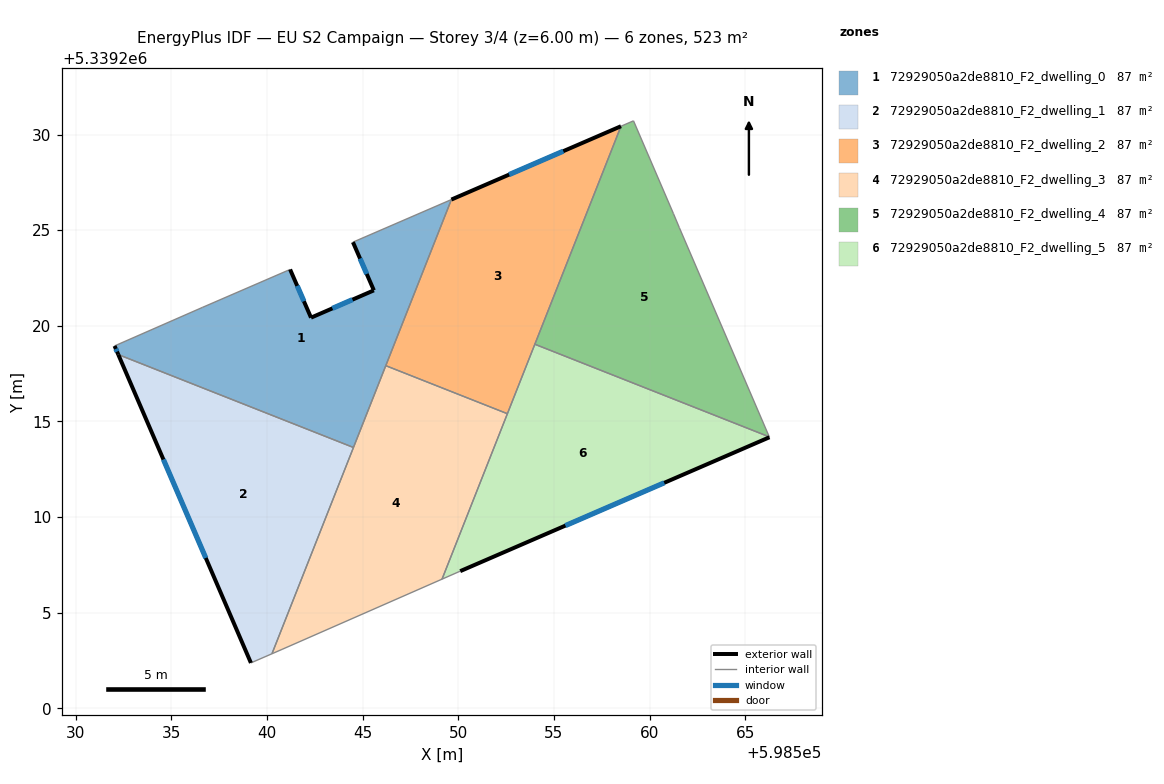
=== STOREY PLAN SPEC (per zone: floor XY polygon, exterior-wall plan segments, windows/doors) ===
zone 1: 72929050a2de8810_F2_dwelling_0  (87.2 m²)
  floor: (598549.64, 5339226.60) (598544.52, 5339213.64) (598532.22, 5339218.50) (598532.03, 5339218.95) (598536.61, 5339220.96) (598541.20, 5339222.95) (598542.30, 5339220.43) (598545.58, 5339221.85) (598544.49, 5339224.37)
  exterior wall: (598542.30, 5339220.43) – (598541.20, 5339222.95)  [2.7 m]
    window: (598541.93, 5339221.28) – (598541.58, 5339222.09)  [0.8 m²]
  exterior wall: (598545.58, 5339221.85) – (598542.30, 5339220.43)  [3.6 m]
    window: (598544.47, 5339221.37) – (598543.42, 5339220.91)  [1.1 m²]
  exterior wall: (598544.49, 5339224.37) – (598545.58, 5339221.85)  [2.7 m]
    window: (598544.86, 5339223.52) – (598545.21, 5339222.71)  [0.8 m²]
  exterior wall: (598532.03, 5339218.95) – (598532.22, 5339218.50)  [0.5 m]
    window: (598532.09, 5339218.80) – (598532.15, 5339218.65)  [0.2 m²]
  interior walls: 6
zone 2: 72929050a2de8810_F2_dwelling_1  (87.2 m²)
  floor: (598544.52, 5339213.64) (598540.26, 5339202.86) (598539.16, 5339202.38) (598532.22, 5339218.50)
  exterior wall: (598532.22, 5339218.50) – (598539.16, 5339202.38)  [17.5 m]
    window: (598534.58, 5339213.01) – (598536.80, 5339207.86)  [5.4 m²]
  interior walls: 3
zone 3: 72929050a2de8810_F2_dwelling_2  (87.2 m²)
  floor: (598558.50, 5339230.43) (598552.56, 5339215.41) (598546.21, 5339217.92) (598549.64, 5339226.60)
  exterior wall: (598558.50, 5339230.43) – (598549.64, 5339226.60)  [9.7 m]
    window: (598555.49, 5339229.13) – (598552.65, 5339227.91)  [3.0 m²]
  interior walls: 4
zone 4: 72929050a2de8810_F2_dwelling_3  (87.2 m²)
  floor: (598552.56, 5339215.41) (598549.15, 5339206.76) (598540.78, 5339203.08) (598540.26, 5339202.86) (598546.21, 5339217.92)
  interior walls: 6
zone 5: 72929050a2de8810_F2_dwelling_4  (87.2 m²)
  floor: (598561.24, 5339225.88) (598561.55, 5339225.13) (598566.26, 5339214.19) (598554.00, 5339219.04) (598558.50, 5339230.43) (598559.16, 5339230.72)
  interior walls: 6
zone 6: 72929050a2de8810_F2_dwelling_5  (87.2 m²)
  floor: (598566.26, 5339214.19) (598566.26, 5339214.17) (598550.10, 5339207.17) (598549.15, 5339206.76) (598554.00, 5339219.04)
  exterior wall: (598550.10, 5339207.17) – (598566.26, 5339214.17)  [17.6 m]
    window: (598555.60, 5339209.56) – (598560.76, 5339211.79)  [5.4 m²]
  interior walls: 5

=== DERIVED (storey summary) ===
Building: EU S2 Campaign
Storey: 3 of 4  (floor level z = 6.00 m)
Storey gross floor area: 523.0 m²
Zones on this storey: 6
  - 72929050a2de8810_F2_dwelling_0: floor 87.2 m²; exterior wall 9.6 m (28.7 m²); 4 window(s) 2.9 m²; WWR 10.2%
  - 72929050a2de8810_F2_dwelling_1: floor 87.2 m²; exterior wall 17.5 m (52.6 m²); 1 window(s) 5.4 m²; WWR 10.2%
  - 72929050a2de8810_F2_dwelling_2: floor 87.2 m²; exterior wall 9.7 m (29.0 m²); 1 window(s) 3.0 m²; WWR 10.2%
  - 72929050a2de8810_F2_dwelling_3: floor 87.2 m²
  - 72929050a2de8810_F2_dwelling_4: floor 87.2 m²
  - 72929050a2de8810_F2_dwelling_5: floor 87.2 m²; exterior wall 17.6 m (52.8 m²); 1 window(s) 5.4 m²; WWR 10.2%
Zone adjacency (shared interzone walls):
  - 72929050a2de8810_F2_dwelling_0 ↔ 72929050a2de8810_F2_dwelling_1
  - 72929050a2de8810_F2_dwelling_0 ↔ 72929050a2de8810_F2_dwelling_2
  - 72929050a2de8810_F2_dwelling_0 ↔ 72929050a2de8810_F2_dwelling_3
  - 72929050a2de8810_F2_dwelling_1 ↔ 72929050a2de8810_F2_dwelling_3
  - 72929050a2de8810_F2_dwelling_2 ↔ 72929050a2de8810_F2_dwelling_3
  - 72929050a2de8810_F2_dwelling_2 ↔ 72929050a2de8810_F2_dwelling_4
  - 72929050a2de8810_F2_dwelling_2 ↔ 72929050a2de8810_F2_dwelling_5
  - 72929050a2de8810_F2_dwelling_3 ↔ 72929050a2de8810_F2_dwelling_5
  - 72929050a2de8810_F2_dwelling_4 ↔ 72929050a2de8810_F2_dwelling_5